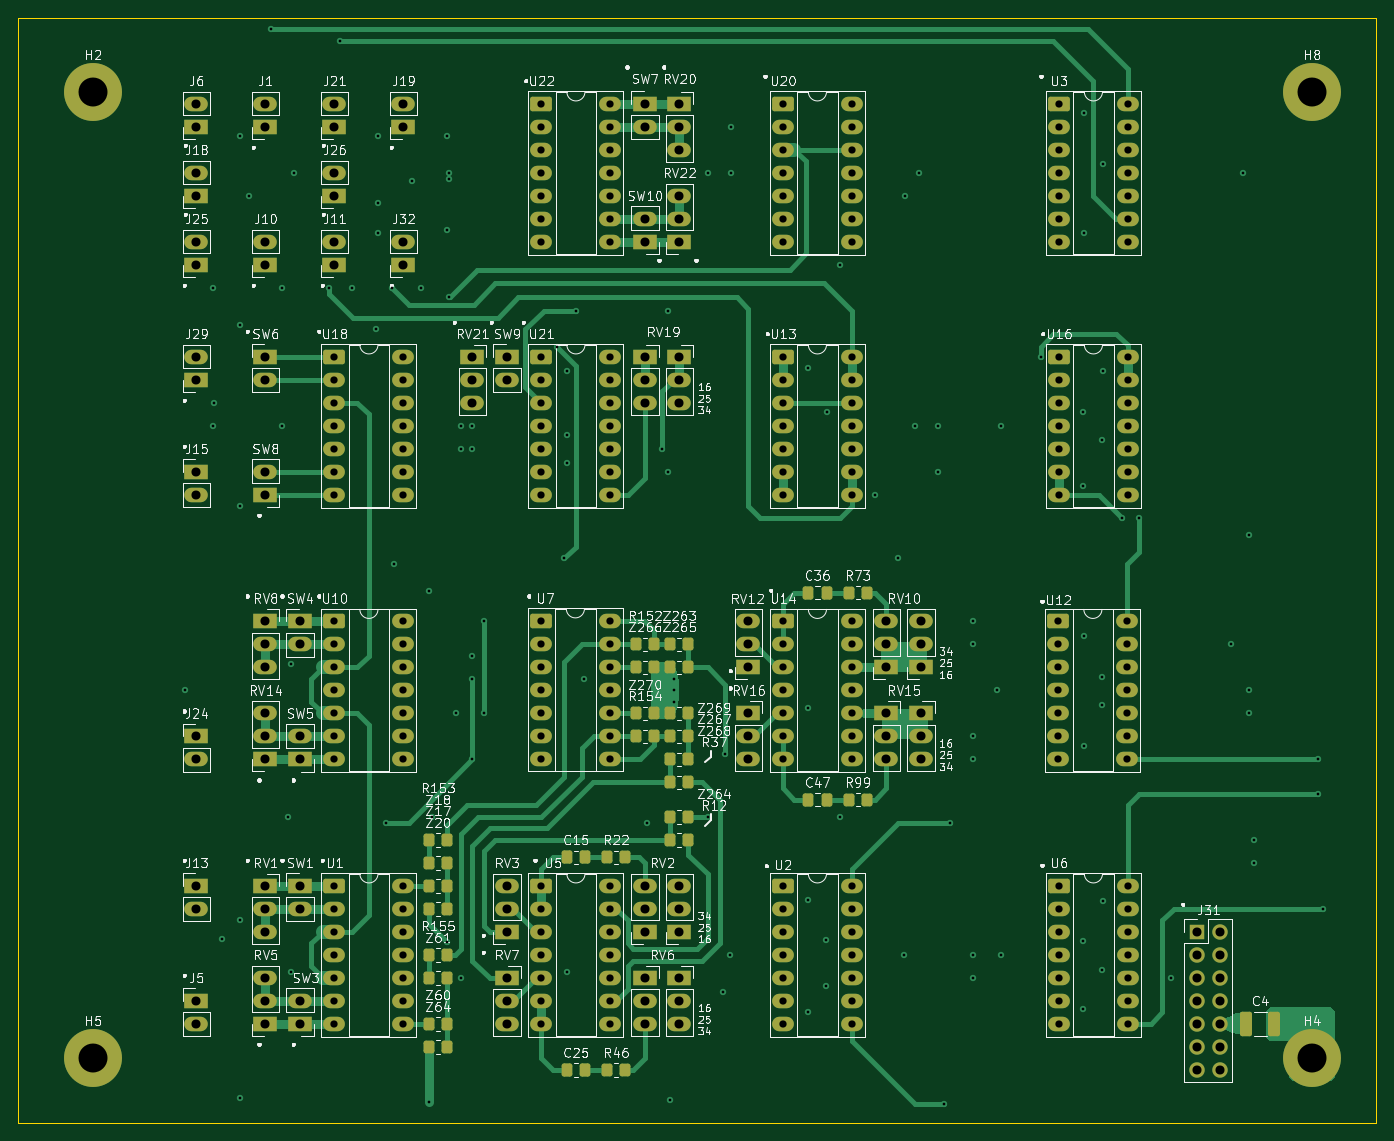
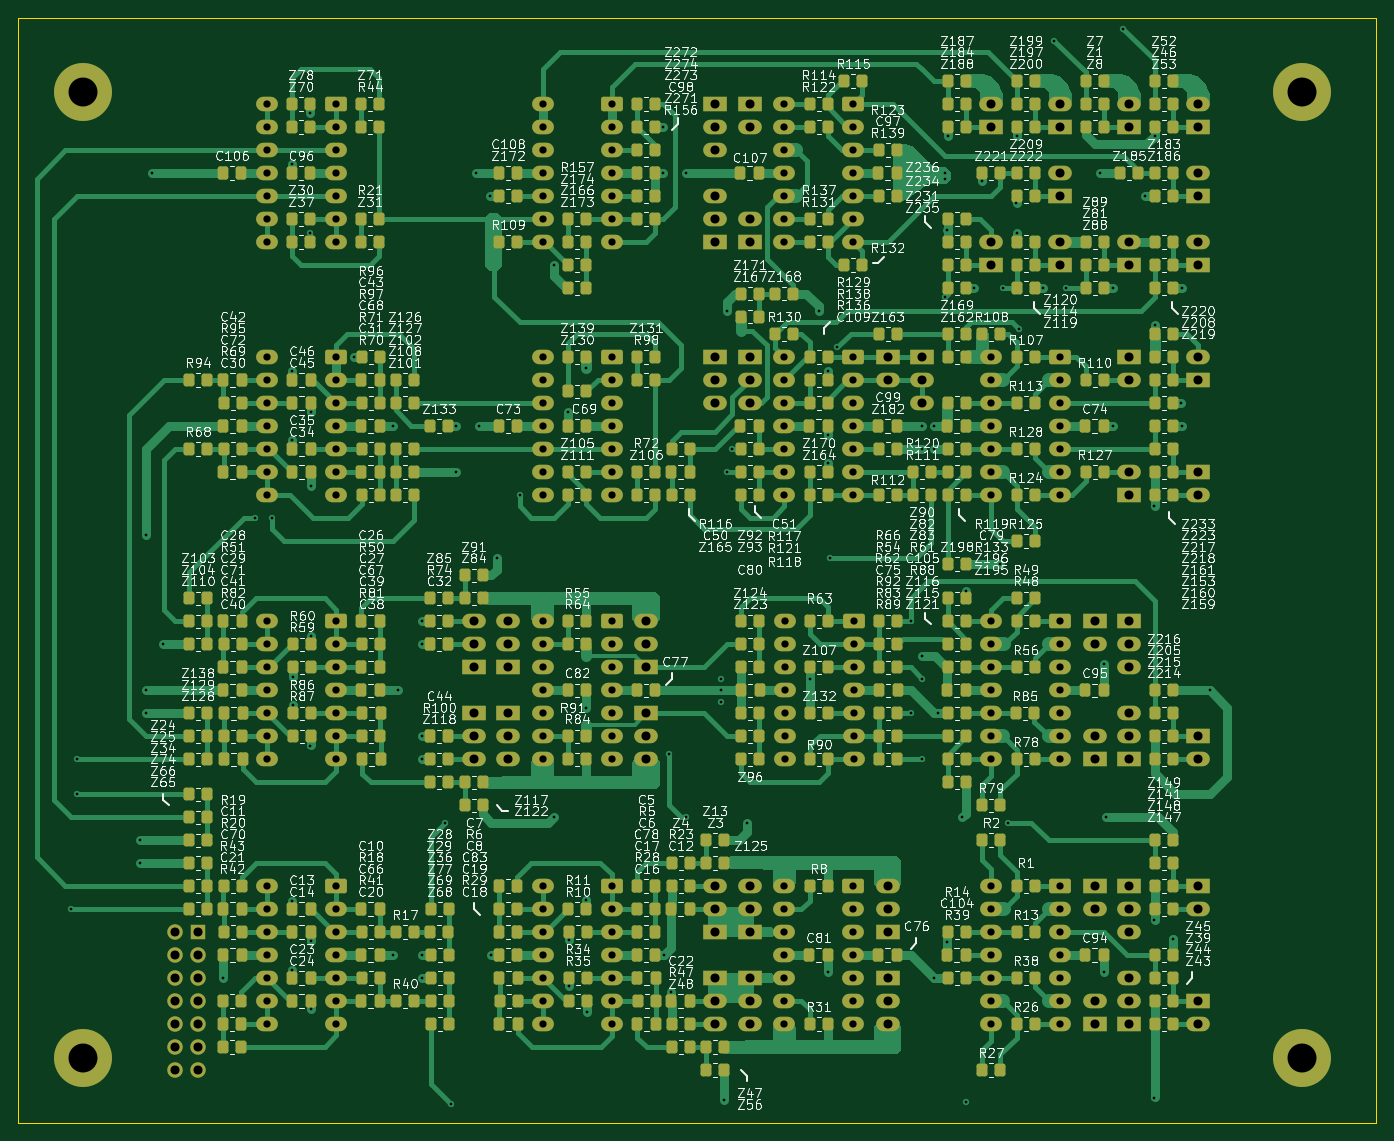
Circuit board: 11 layer files. Board 150.0 x 122.0 mm.
- bottom_mask: Output-B_Mask.gbs (34062 bytes)
- paste: Output-B_Paste.gbp (23480 bytes)
- bottom_silk: Output-B_Silkscreen.gbo (616927 bytes)
- outline: Output-Edge_Cuts.gm1 (600 bytes)
- top_mask: Output-F_Mask.gts (14160 bytes)
- paste: Output-F_Paste.gtp (3548 bytes)
- top_silk: Output-F_Silkscreen.gto (198280 bytes)
- drill: Output-NPTH.drl (269 bytes)
- drill: Output-PTH.drl (7801 bytes)
- top_copper: Output-Signal_F_Cu.gtl (51182 bytes)
- bottom_copper: Output-Überbrückung_B_Cu.gbl (136133 bytes)

=== bottom_mask: Output-B_Mask.gbs (34062 bytes, source omitted) ===
=== paste: Output-B_Paste.gbp (23480 bytes, source omitted) ===
=== bottom_silk: Output-B_Silkscreen.gbo (616927 bytes, source omitted) ===
=== outline: Output-Edge_Cuts.gm1 ===
%TF.GenerationSoftware,KiCad,Pcbnew,9.0.8*%
%TF.CreationDate,2026-03-16T22:11:26+01:00*%
%TF.ProjectId,Output,4f757470-7574-42e6-9b69-6361645f7063,1*%
%TF.SameCoordinates,Original*%
%TF.FileFunction,Profile,NP*%
%FSLAX46Y46*%
G04 Gerber Fmt 4.6, Leading zero omitted, Abs format (unit mm)*
G04 Created by KiCad (PCBNEW 9.0.8) date 2026-03-16 22:11:26*
%MOMM*%
%LPD*%
G01*
G04 APERTURE LIST*
%TA.AperFunction,Profile*%
%ADD10C,0.050000*%
%TD*%
G04 APERTURE END LIST*
D10*
X80635000Y-32445000D02*
X230635000Y-32445000D01*
X230635000Y-154449000D01*
X80635000Y-154449000D01*
X80635000Y-32445000D01*
M02*

=== top_mask: Output-F_Mask.gts (14160 bytes, source omitted) ===
=== paste: Output-F_Paste.gtp ===
%TF.GenerationSoftware,KiCad,Pcbnew,9.0.8*%
%TF.CreationDate,2026-03-16T22:11:25+01:00*%
%TF.ProjectId,Output,4f757470-7574-42e6-9b69-6361645f7063,1*%
%TF.SameCoordinates,Original*%
%TF.FileFunction,Paste,Top*%
%TF.FilePolarity,Positive*%
%FSLAX46Y46*%
G04 Gerber Fmt 4.6, Leading zero omitted, Abs format (unit mm)*
G04 Created by KiCad (PCBNEW 9.0.8) date 2026-03-16 22:11:25*
%MOMM*%
%LPD*%
G01*
G04 APERTURE LIST*
G04 Aperture macros list*
%AMRoundRect*
0 Rectangle with rounded corners*
0 $1 Rounding radius*
0 $2 $3 $4 $5 $6 $7 $8 $9 X,Y pos of 4 corners*
0 Add a 4 corners polygon primitive as box body*
4,1,4,$2,$3,$4,$5,$6,$7,$8,$9,$2,$3,0*
0 Add four circle primitives for the rounded corners*
1,1,$1+$1,$2,$3*
1,1,$1+$1,$4,$5*
1,1,$1+$1,$6,$7*
1,1,$1+$1,$8,$9*
0 Add four rect primitives between the rounded corners*
20,1,$1+$1,$2,$3,$4,$5,0*
20,1,$1+$1,$4,$5,$6,$7,0*
20,1,$1+$1,$6,$7,$8,$9,0*
20,1,$1+$1,$8,$9,$2,$3,0*%
G04 Aperture macros list end*
%ADD10RoundRect,0.250000X-0.350000X-0.450000X0.350000X-0.450000X0.350000X0.450000X-0.350000X0.450000X0*%
%ADD11RoundRect,0.250000X0.350000X0.450000X-0.350000X0.450000X-0.350000X-0.450000X0.350000X-0.450000X0*%
%ADD12RoundRect,0.250000X0.412500X1.100000X-0.412500X1.100000X-0.412500X-1.100000X0.412500X-1.100000X0*%
%ADD13RoundRect,0.250000X0.337500X0.475000X-0.337500X0.475000X-0.337500X-0.475000X0.337500X-0.475000X0*%
G04 APERTURE END LIST*
D10*
%TO.C,Z60*%
X126000000Y-143510000D03*
X128000000Y-143510000D03*
%TD*%
D11*
%TO.C,Z268*%
X154670000Y-114300000D03*
X152670000Y-114300000D03*
%TD*%
D10*
%TO.C,R12*%
X152670000Y-123190000D03*
X154670000Y-123190000D03*
%TD*%
%TO.C,R152*%
X148860000Y-101600000D03*
X150860000Y-101600000D03*
%TD*%
%TO.C,Z270*%
X148860000Y-109220000D03*
X150860000Y-109220000D03*
%TD*%
D12*
%TO.C,C4*%
X219367500Y-143510000D03*
X216242500Y-143510000D03*
%TD*%
D11*
%TO.C,Z20*%
X128000000Y-130810000D03*
X126000000Y-130810000D03*
%TD*%
D10*
%TO.C,Z266*%
X148860000Y-104140000D03*
X150860000Y-104140000D03*
%TD*%
%TO.C,R46*%
X145685000Y-148590000D03*
X147685000Y-148590000D03*
%TD*%
D11*
%TO.C,Z264*%
X154670000Y-120650000D03*
X152670000Y-120650000D03*
%TD*%
D13*
%TO.C,C36*%
X169917500Y-95885000D03*
X167842500Y-95885000D03*
%TD*%
D10*
%TO.C,Z17*%
X126000000Y-128270000D03*
X128000000Y-128270000D03*
%TD*%
D11*
%TO.C,Z61*%
X128000000Y-138430000D03*
X126000000Y-138430000D03*
%TD*%
D10*
%TO.C,R154*%
X148860000Y-111760000D03*
X150860000Y-111760000D03*
%TD*%
%TO.C,R155*%
X126000000Y-135890000D03*
X128000000Y-135890000D03*
%TD*%
D11*
%TO.C,Z64*%
X128000000Y-146050000D03*
X126000000Y-146050000D03*
%TD*%
D10*
%TO.C,R153*%
X126000000Y-123190000D03*
X128000000Y-123190000D03*
%TD*%
D11*
%TO.C,Z265*%
X154670000Y-104140000D03*
X152670000Y-104140000D03*
%TD*%
D13*
%TO.C,C15*%
X143277500Y-125095000D03*
X141202500Y-125095000D03*
%TD*%
D10*
%TO.C,R22*%
X145685000Y-125095000D03*
X147685000Y-125095000D03*
%TD*%
%TO.C,Z263*%
X152670000Y-101600000D03*
X154670000Y-101600000D03*
%TD*%
D13*
%TO.C,C25*%
X143277500Y-148590000D03*
X141202500Y-148590000D03*
%TD*%
D10*
%TO.C,R37*%
X152670000Y-116840000D03*
X154670000Y-116840000D03*
%TD*%
%TO.C,R73*%
X172355000Y-95885000D03*
X174355000Y-95885000D03*
%TD*%
%TO.C,R99*%
X172355000Y-118745000D03*
X174355000Y-118745000D03*
%TD*%
%TO.C,Z267*%
X152670000Y-111760000D03*
X154670000Y-111760000D03*
%TD*%
D11*
%TO.C,Z18*%
X128000000Y-125730000D03*
X126000000Y-125730000D03*
%TD*%
%TO.C,Z269*%
X154670000Y-109220000D03*
X152670000Y-109220000D03*
%TD*%
D13*
%TO.C,C47*%
X169947500Y-118745000D03*
X167872500Y-118745000D03*
%TD*%
M02*

=== top_silk: Output-F_Silkscreen.gto (198280 bytes, source omitted) ===
=== drill: Output-NPTH.drl ===
M48
; DRILL file {KiCad 9.0.8} date 2026-03-16T22:11:45+0100
; FORMAT={-:-/ absolute / metric / decimal}
; #@! TF.CreationDate,2026-03-16T22:11:45+01:00
; #@! TF.GenerationSoftware,Kicad,Pcbnew,9.0.8
; #@! TF.FileFunction,NonPlated,1,4,NPTH
FMAT,2
METRIC
%
G90
G05
M30

=== drill: Output-PTH.drl (7801 bytes, source omitted) ===
=== top_copper: Output-Signal_F_Cu.gtl (51182 bytes, source omitted) ===
=== bottom_copper: Output-Überbrückung_B_Cu.gbl (136133 bytes, source omitted) ===
